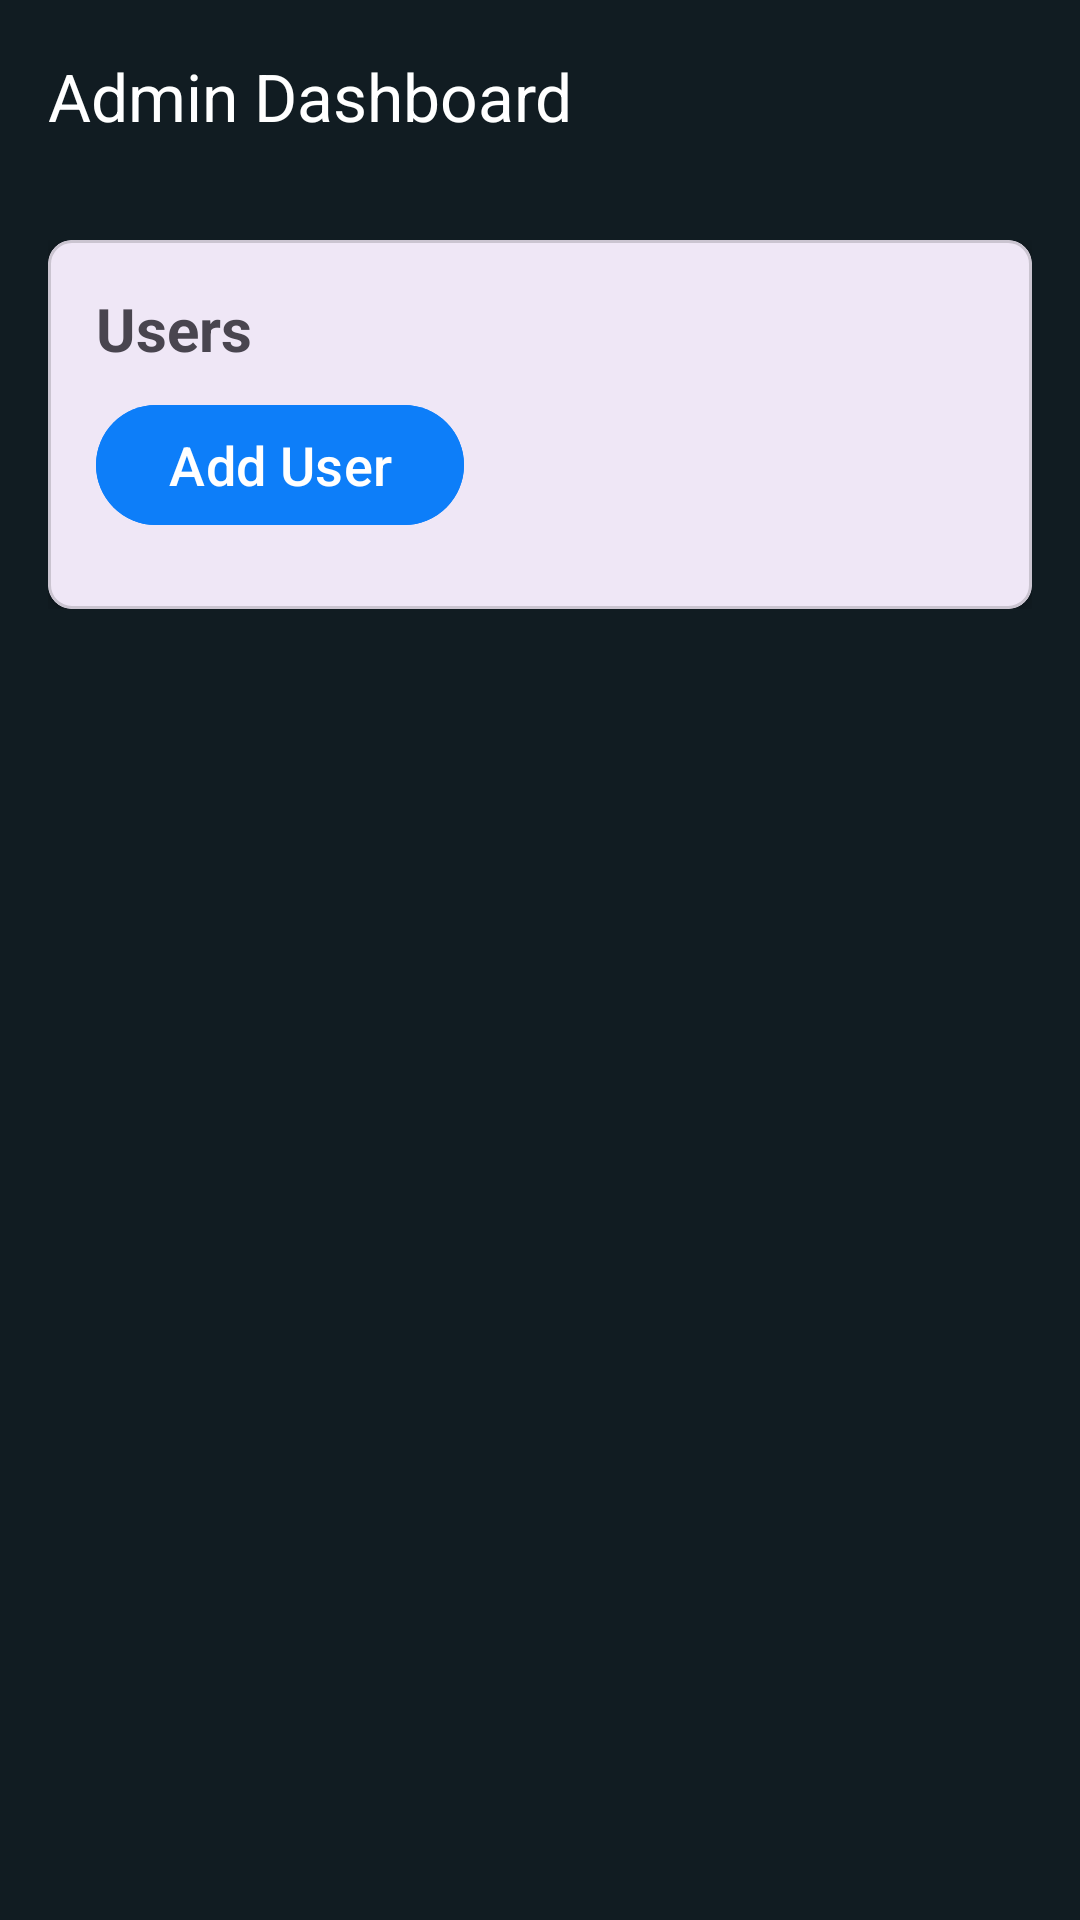

This screen was rendered from an Android layout file. Write that file and the resources it references.
<!-- AndroidManifest.xml: application theme Theme.Attendify -->
<!-- res/layout/activity_admin.xml -->
<?xml version="1.0" encoding="utf-8"?>
<androidx.coordinatorlayout.widget.CoordinatorLayout xmlns:android="http://schemas.android.com/apk/res/android"
    xmlns:app="http://schemas.android.com/apk/res-auto"
    android:layout_width="match_parent"
    android:background="@color/bg"
    android:layout_height="match_parent">

    <com.google.android.material.appbar.AppBarLayout
        android:layout_width="match_parent"
        android:layout_height="wrap_content">

        <androidx.appcompat.widget.Toolbar
            android:id="@+id/toolbar"
            android:layout_width="match_parent"
            android:layout_height="?attr/actionBarSize"
            android:background="@color/bg"
            app:title="Admin Dashboard"

            app:titleTextColor="@android:color/white" />

    </com.google.android.material.appbar.AppBarLayout>

    <androidx.core.widget.NestedScrollView
        android:layout_width="match_parent"
        android:layout_height="match_parent"
        app:layout_behavior="@string/appbar_scrolling_view_behavior">

        <LinearLayout
            android:layout_width="match_parent"
            android:layout_height="wrap_content"
            android:orientation="vertical"
            android:padding="16dp">

            <com.google.android.material.card.MaterialCardView
                android:id="@+id/usersCard"
                android:layout_width="match_parent"
                android:layout_height="wrap_content"
                app:cardCornerRadius="8dp"
                app:cardElevation="4dp">

                <LinearLayout
                    android:layout_width="match_parent"
                    android:layout_height="wrap_content"
                    android:orientation="vertical"
                    android:padding="16dp">

                    <TextView
                        android:layout_width="wrap_content"
                        android:layout_height="wrap_content"
                        android:text="Users"
                        android:textSize="20sp"
                        android:textStyle="bold" />

                    <com.google.android.material.button.MaterialButton
                        android:id="@+id/addUserButton"
                        android:layout_width="wrap_content"
                        android:layout_height="wrap_content"
                        android:layout_marginTop="8dp"
                        android:textSize="18sp"
                        android:backgroundTint="@color/blue"
                        android:text="Add User" />

                    <androidx.recyclerview.widget.RecyclerView
                        android:id="@+id/usersRecyclerView"
                        android:layout_width="match_parent"
                        android:layout_height="wrap_content"
                        android:layout_marginTop="8dp" />

                </LinearLayout>

            </com.google.android.material.card.MaterialCardView>

        </LinearLayout>

    </androidx.core.widget.NestedScrollView>

</androidx.coordinatorlayout.widget.CoordinatorLayout>
<!-- resources referenced by this layout -->
<resources>
  <color name="bg">#111C22</color>
  <color name="blue">#0D7EF9</color>
  <style name="Theme.Attendify" parent="Base.Theme.Attendify" />
  <style name="Base.Theme.Attendify" parent="Theme.Material3.DayNight.NoActionBar">
          
          
      </style>
</resources>
